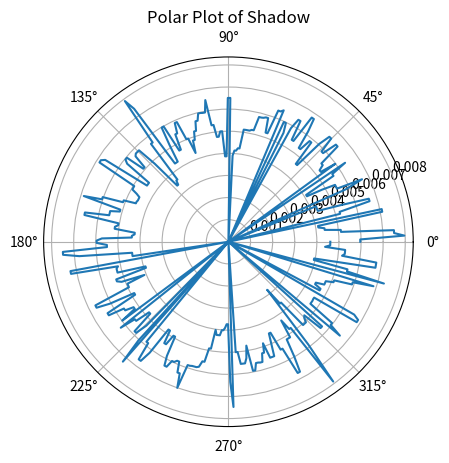

This figure's Python source:
import matplotlib.pyplot as plt
import numpy as np

def shadow_profile_of_shape(vertices, num_lines=100, scan_area=(-2, 2), num_rotations=360):
    """
    Calculate the shadow profile of an amoeba-like shape as it rotates.
    
    Parameters:
    - vertices: The vertices of the shape (nx2 numpy array).
    - num_lines: Number of evenly spaced vertical lines in the scan area.
    - scan_area: Tuple representing the x-range of the scan area (-2, 2 by default).
    - num_rotations: Number of rotations (360 for 1 degree per step).
    
    Returns:
    - shadow_matrix: A 100x360 matrix containing the shadow profiles for each rotation.
    """
    # Calculate the vertical line positions (evenly spaced along the x-axis)
    line_positions = np.linspace(scan_area[0], scan_area[1], num_lines)
    
    # Total height of the lines in the scan area (4 units from y=-2 to y=2)
    line_length = scan_area[1] - scan_area[0]

    # Initialize the matrix to store shadow profiles (100 lines x 360 degrees)
    shadow_matrix = np.zeros((num_lines, num_rotations))
    
    # Loop over each degree of rotation
    for deg in range(num_rotations):
        # Convert degree to radians
        theta = np.radians(deg)
        
        # Create a rotation matrix
        rotation_matrix = np.array([[np.cos(theta), -np.sin(theta)],
                                    [np.sin(theta),  np.cos(theta)]])
        
        # Rotate the vertices of the shape
        rotated_vertices = np.dot(vertices, rotation_matrix.T)
        
        # Loop through each vertical line and calculate shadow
        for i, x_pos in enumerate(line_positions):
            # Find y-values of the shape at the current x-position (intersections)
            x_vals = rotated_vertices[:, 0]
            y_vals = rotated_vertices[:, 1]
            
            # Find all vertices where the x-position is within the current line's tolerance
            within_line = np.isclose(x_vals, x_pos, atol=(scan_area[1] - scan_area[0]) / num_lines)
            
            if np.any(within_line):
                # Get the corresponding y-values that fall within the line
                y_on_line = y_vals[within_line]
                
                # Calculate the total distance that the shape blocks the line
                shadow_length = np.max(y_on_line) - np.min(y_on_line)
                
                # Normalize the shadow length by the total line length (which is 4 units)
                normalized_shadow = shadow_length / line_length
                
                # Store the normalized shadow length in the matrix
                shadow_matrix[i, deg] = normalized_shadow

    return shadow_matrix

# Example usage:
num_vertices = 100  # Number of vertices for the amoeba-like shape
angle_step = 2 * np.pi / num_vertices
angles = np.linspace(0, 2*np.pi - angle_step, num_vertices)

# Create a base radius with noise for protrusions
base_radii = 1 + 0.2 * np.random.randn(num_vertices)

# Add more pronounced, irregular protrusions
for i in range(num_vertices):
    if i % 12 == 0:
        base_radii[i] = base_radii[i] + 0.5 + 0.5 * np.random.rand()
    elif i % 12 == 6:
        base_radii[i] = base_radii[i] + 0.3 + 0.3 * np.random.rand()

# Generate the vertices of the amoeba-like shape
vertices = np.zeros((num_vertices, 2))
for i in range(num_vertices):
    vertices[i, :] = [base_radii[i] * np.cos(angles[i]), base_radii[i] * np.sin(angles[i])]

# Call the shadow profile function
shadow_matrix = shadow_profile_of_shape(vertices)

vals = np.zeros(360)
for i in range(shadow_matrix.shape[0]):
    vals = shadow_matrix[50,:]
vals /= 100
angls = np.linspace(0, 2 * np.pi, len(vals))
print(len(vals))
fig, ax = plt.subplots(subplot_kw={'projection': 'polar'})
ax.plot(angls, vals)
ax.set_title(f'Polar Plot of Shadow')
plt.show()
